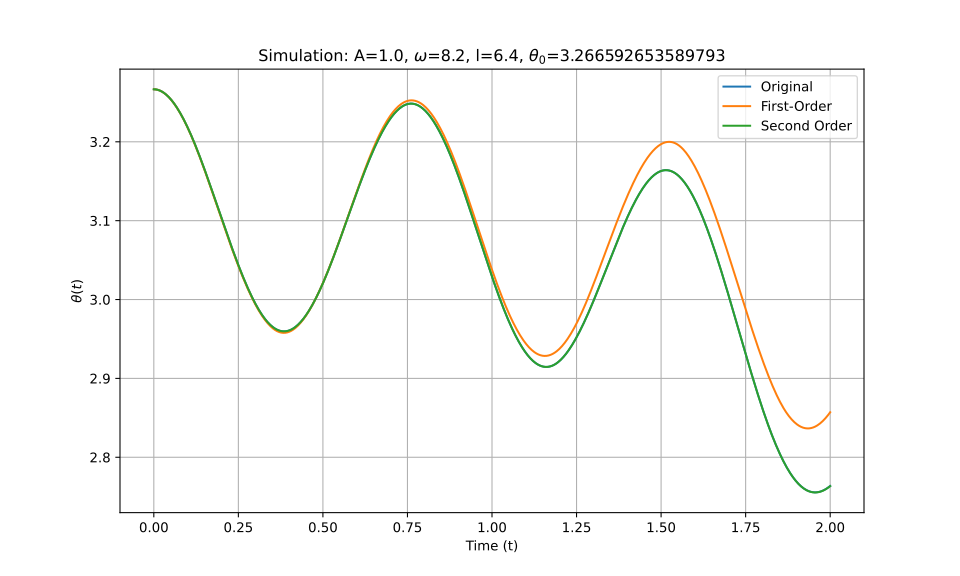

The file beside this chart, header and first rows:
t_eval, Equation_1, Equation_2, Equation_3
0.0, 3.267, 3.267, 3.267
0.002002, 3.267, 3.267, 3.267
0.004004, 3.267, 3.267, 3.267
0.006006, 3.266, 3.266, 3.266
0.008008, 3.266, 3.266, 3.266
0.01001, 3.266, 3.266, 3.266
0.01201, 3.266, 3.266, 3.266
0.01401, 3.266, 3.266, 3.266
0.01602, 3.265, 3.265, 3.265
0.01802, 3.265, 3.265, 3.265
0.02002, 3.265, 3.265, 3.265
0.02202, 3.264, 3.264, 3.264
0.02402, 3.264, 3.264, 3.264
0.02603, 3.263, 3.263, 3.263
0.02803, 3.263, 3.263, 3.263
0.03003, 3.262, 3.262, 3.262
0.03203, 3.261, 3.261, 3.261
0.03403, 3.261, 3.261, 3.261
0.03604, 3.26, 3.26, 3.26
0.03804, 3.259, 3.259, 3.259
0.04004, 3.258, 3.258, 3.258
0.04204, 3.258, 3.258, 3.258
0.04404, 3.257, 3.257, 3.257
0.04605, 3.256, 3.256, 3.256
0.04805, 3.255, 3.255, 3.255
0.05005, 3.254, 3.254, 3.254
0.05205, 3.253, 3.253, 3.253
0.05405, 3.252, 3.252, 3.252
0.05606, 3.251, 3.251, 3.251
0.05806, 3.25, 3.25, 3.25
0.06006, 3.248, 3.248, 3.248
0.06206, 3.247, 3.247, 3.247
0.06406, 3.246, 3.246, 3.246
0.06607, 3.245, 3.245, 3.245
0.06807, 3.243, 3.243, 3.243
0.07007, 3.242, 3.242, 3.242
0.07207, 3.241, 3.241, 3.241
0.07407, 3.239, 3.239, 3.239
0.07608, 3.238, 3.238, 3.238
0.07808, 3.236, 3.236, 3.236
0.08008, 3.235, 3.235, 3.235
0.08208, 3.233, 3.233, 3.233
0.08408, 3.232, 3.232, 3.232
0.08609, 3.23, 3.23, 3.23
0.08809, 3.229, 3.228, 3.229
0.09009, 3.227, 3.227, 3.227
0.09209, 3.225, 3.225, 3.225
0.09409, 3.223, 3.223, 3.223
0.0961, 3.222, 3.221, 3.222
0.0981, 3.22, 3.22, 3.22
0.1001, 3.218, 3.218, 3.218
0.1021, 3.216, 3.216, 3.216
0.1041, 3.214, 3.214, 3.214
0.1061, 3.212, 3.212, 3.212
0.1081, 3.211, 3.21, 3.211
0.1101, 3.209, 3.208, 3.209
0.1121, 3.207, 3.206, 3.207
0.1141, 3.205, 3.204, 3.205
0.1161, 3.203, 3.202, 3.203
0.1181, 3.2, 3.2, 3.2
... 940 more rows
